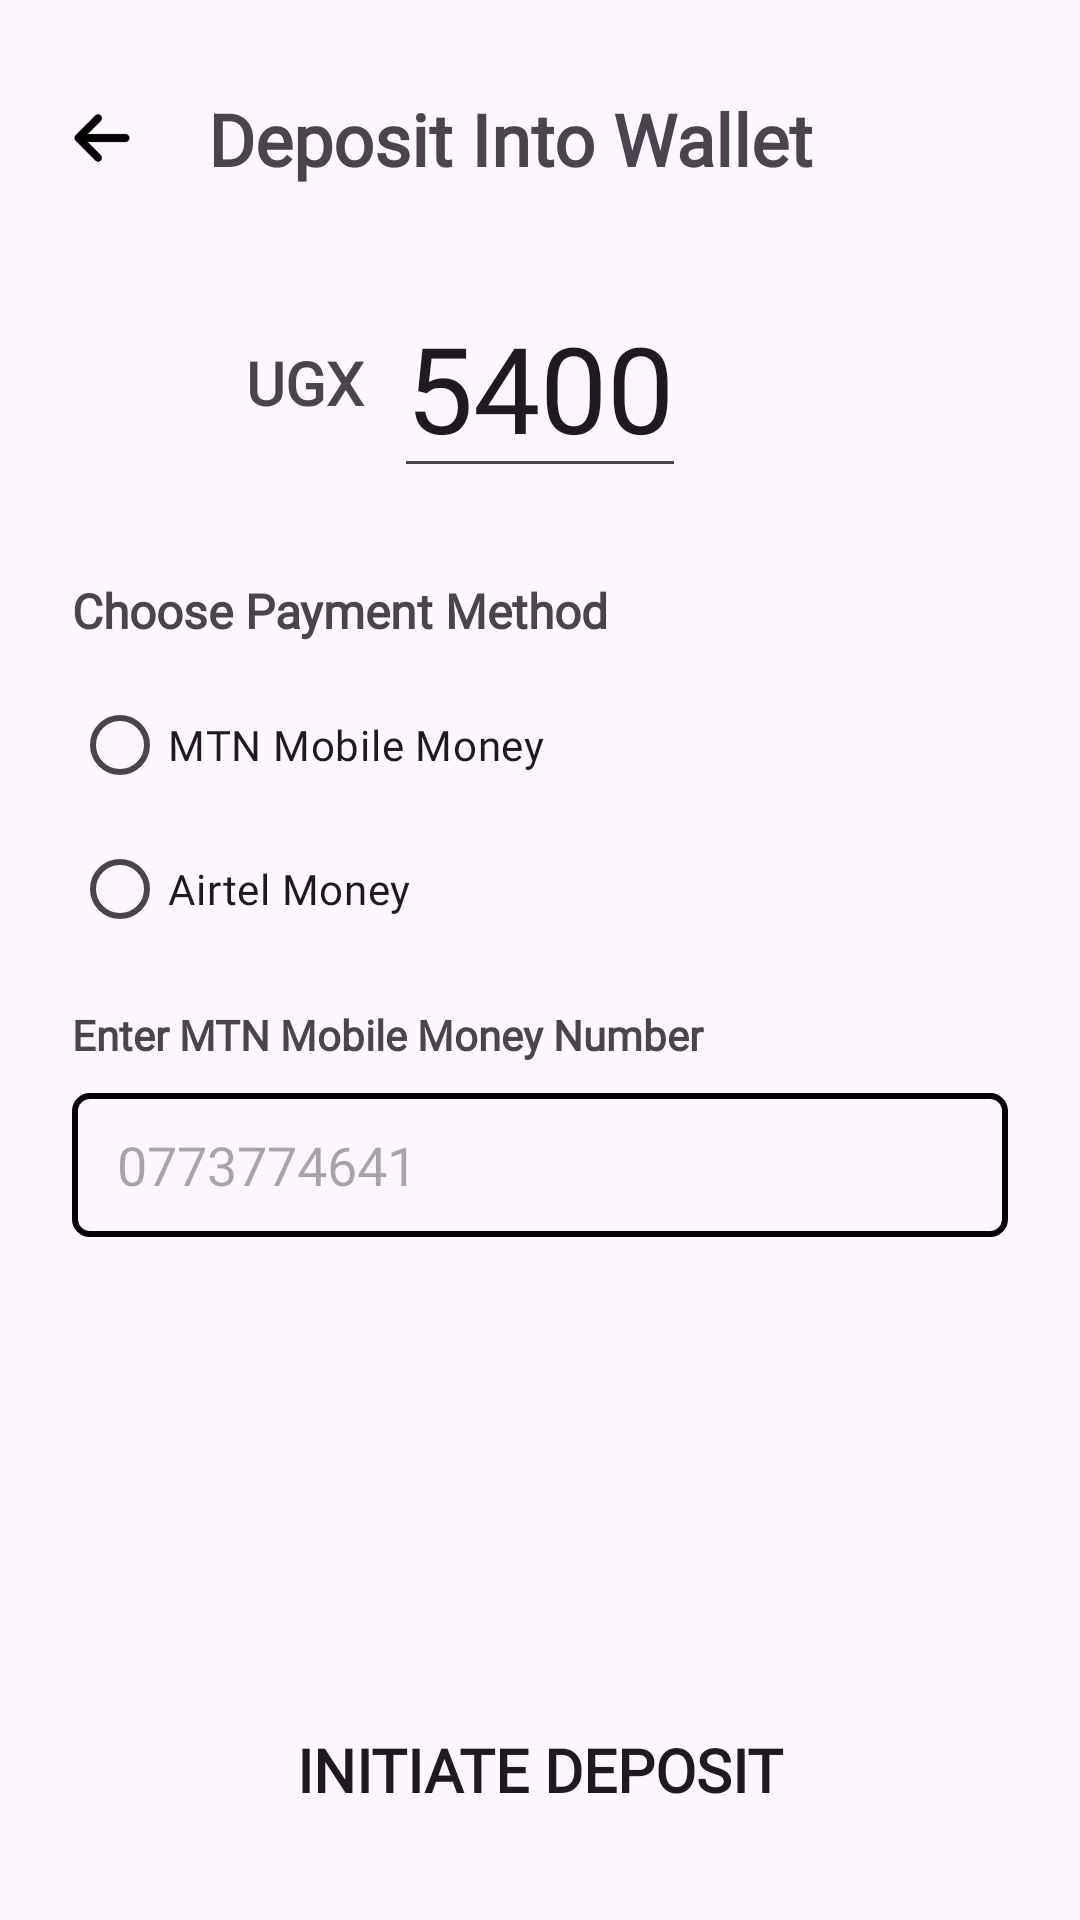

Reconstruct the res/layout file that produces this screen, plus the resources it refers to.
<!-- AndroidManifest.xml: application theme Theme.TagAlong -->
<!-- res/layout/activity_wallet_deposit.xml -->
<?xml version="1.0" encoding="utf-8"?>
<androidx.constraintlayout.widget.ConstraintLayout xmlns:android="http://schemas.android.com/apk/res/android"
    xmlns:app="http://schemas.android.com/apk/res-auto"
    xmlns:tools="http://schemas.android.com/tools"
    android:id="@+id/main"
    android:layout_width="match_parent"
    android:layout_height="match_parent"
    tools:context=".payments.WalletDeposit">

    <ImageView
        android:layout_width="20dp"
        android:layout_height="20dp"

        android:id="@+id/backArrowWalletDeposit"
        app:layout_constraintLeft_toLeftOf="parent"
        app:layout_constraintTop_toTopOf="parent"

        android:layout_marginTop="36dp"
        android:layout_marginLeft="24dp"

        android:src="@drawable/back_arrow"
        app:tint="@color/black"

        android:onClick="goBackToPaymentInitialization"

        />

    <TextView
        android:layout_width="wrap_content"
        android:layout_height="wrap_content"

        android:id="@+id/depositIntoWalletHeading"

        app:layout_constraintBottom_toBottomOf="@id/backArrowWalletDeposit"
        app:layout_constraintTop_toTopOf="@id/backArrowWalletDeposit"
        app:layout_constraintRight_toRightOf="parent"
        app:layout_constraintLeft_toLeftOf="@id/backArrowWalletDeposit"
        android:layout_marginLeft="-44dp"

        android:textSize="24sp"
        android:text="Deposit Into Wallet"
        android:fontFamily="@font/sfprodisplayregular"
        android:textFontWeight="700"

        />

    <EditText
        android:layout_width="wrap_content"
        android:layout_height="wrap_content"

        android:id="@+id/amountToAdd"

        app:layout_constraintLeft_toLeftOf="parent"
        app:layout_constraintRight_toRightOf="parent"
        app:layout_constraintTop_toBottomOf="@id/depositIntoWalletHeading"
        android:layout_marginTop="30dp"
        android:fontFamily="@font/sfprodisplayregular"
        android:text="5400"
        android:textSize="40sp"
        android:hint="5400"

        />

    <TextView
        android:layout_width="wrap_content"
        android:layout_height="wrap_content"

        android:id="@+id/currencyText"

        app:layout_constraintRight_toLeftOf="@id/amountToAdd"
        app:layout_constraintBottom_toBottomOf="@id/amountToAdd"
        app:layout_constraintTop_toTopOf="@id/amountToAdd"
        android:layout_marginRight="10dp"
        android:fontFamily="@font/sfprodisplayregular"
        android:textSize="20sp"
        android:text="UGX"
        android:textFontWeight="600"

        />

    <TextView
        android:layout_width="wrap_content"
        android:layout_height="wrap_content"

        android:id="@+id/choosePaymentMethodHeading"

        app:layout_constraintTop_toBottomOf="@id/amountToAdd"
        app:layout_constraintLeft_toLeftOf="@id/backArrowWalletDeposit"
        android:text="Choose Payment Method"
        android:textSize="16sp"
        android:fontFamily="@font/sfprodisplayregular"
        android:textFontWeight="700"
        android:layout_marginTop="30dp"

        />

    <RadioGroup
        android:layout_width="match_parent"
        android:layout_height="wrap_content"

        android:id="@+id/paymentMethodOptions"

        app:layout_constraintTop_toBottomOf="@id/choosePaymentMethodHeading"
        app:layout_constraintLeft_toLeftOf="@id/backArrowWalletDeposit"
        app:layout_constraintRight_toRightOf="parent"
        android:layout_marginRight="20dp"
        android:layout_marginLeft="24dp"
        android:layout_marginTop="10dp"
        >

        <RadioButton
            android:layout_width="wrap_content"
            android:layout_height="wrap_content"

            android:id="@+id/mtnMobileMoneyOption"

            android:text="MTN Mobile Money"
            android:fontFamily="@font/sfprodisplayregular"
            android:textFontWeight="500"

            />

        <RadioButton
            android:layout_width="wrap_content"
            android:layout_height="wrap_content"

            android:id="@+id/airtelMoneyOption"

            android:text="Airtel Money"
            android:fontFamily="@font/sfprodisplayregular"
            android:textFontWeight="500"

            />
    </RadioGroup>

    <TextView
        android:layout_width="wrap_content"
        android:layout_height="wrap_content"

        android:id="@+id/additionalPaymentDetailsHeading"

        app:layout_constraintTop_toBottomOf="@id/paymentMethodOptions"
        app:layout_constraintLeft_toLeftOf="@id/backArrowWalletDeposit"
        android:text="Enter MTN Mobile Money Number"
        android:textFontWeight="600"
        android:fontFamily="@font/sfprodisplayregular"
        android:layout_marginTop="15dp"

        />

    <EditText

        android:layout_width="match_parent"
        android:layout_height="48dp"
        android:layout_marginTop="10dp"
        android:id="@+id/paymentOptionsAdditionalDetailOne"

        app:layout_constraintTop_toBottomOf="@id/additionalPaymentDetailsHeading"
        android:layout_marginRight="24dp"
        android:layout_marginLeft="24dp"
        android:background="@drawable/edit_text_border"
        android:hint="0773774641"
        android:paddingLeft="15dp"
        android:fontFamily="@font/sfprodisplayregular"
        android:textFontWeight="500"


        />

    <Button
        android:layout_width="match_parent"
        android:layout_height="60dp"

        android:id="@+id/depositInitiate"

        app:layout_constraintLeft_toLeftOf="parent"
        app:layout_constraintRight_toRightOf="parent"
        app:layout_constraintBottom_toBottomOf="parent"
        android:layout_marginBottom="20dp"
        android:layout_marginLeft="24dp"
        android:layout_marginRight="24dp"

        android:background="@drawable/button_shape"

        android:text="Initiate Deposit"
        android:textSize="20sp"
        android:fontFamily="@font/sfprodisplayregular"
        android:textFontWeight="600"
        />

</androidx.constraintlayout.widget.ConstraintLayout>
<!-- resources referenced by this layout -->
<resources>
  <!-- drawable back_arrow: png bitmap (drawable-xxxhdpi, 1086 bytes) -->
  <!-- drawable button_shape (drawable) -->
  <?xml version="1.0" encoding="utf-8"?>
  <shape xmlns:android="http://schemas.android.com/apk/res/android" android:shape="rectangle" >
  
      <corners android:bottomRightRadius="5dp"
          android:bottomLeftRadius="5dp"
          android:topLeftRadius="5dp"
          android:topRightRadius="5dp"
          />
  </shape>
  <!-- drawable edit_text_border (drawable) -->
  <?xml version="1.0" encoding="utf-8"?>
  <shape xmlns:android="http://schemas.android.com/apk/res/android" android:shape="rectangle">
      <stroke android:color="@color/black" android:width="2dp" />
      <corners android:bottomLeftRadius="5dp"
          android:topLeftRadius="5dp"
          android:topRightRadius="5dp"
          android:bottomRightRadius="5dp"
          />
  
  </shape>
  <style name="Theme.TagAlong" parent="Base.Theme.TagAlong" />
  <style name="Base.Theme.TagAlong" parent="Theme.Material3.DayNight.NoActionBar">
          
          
      </style>
  <!-- not gathered from this repository: default colours our renderer supplied (Android Studio template values) -->
  <color name="black">#FF000000</color>
</resources>
